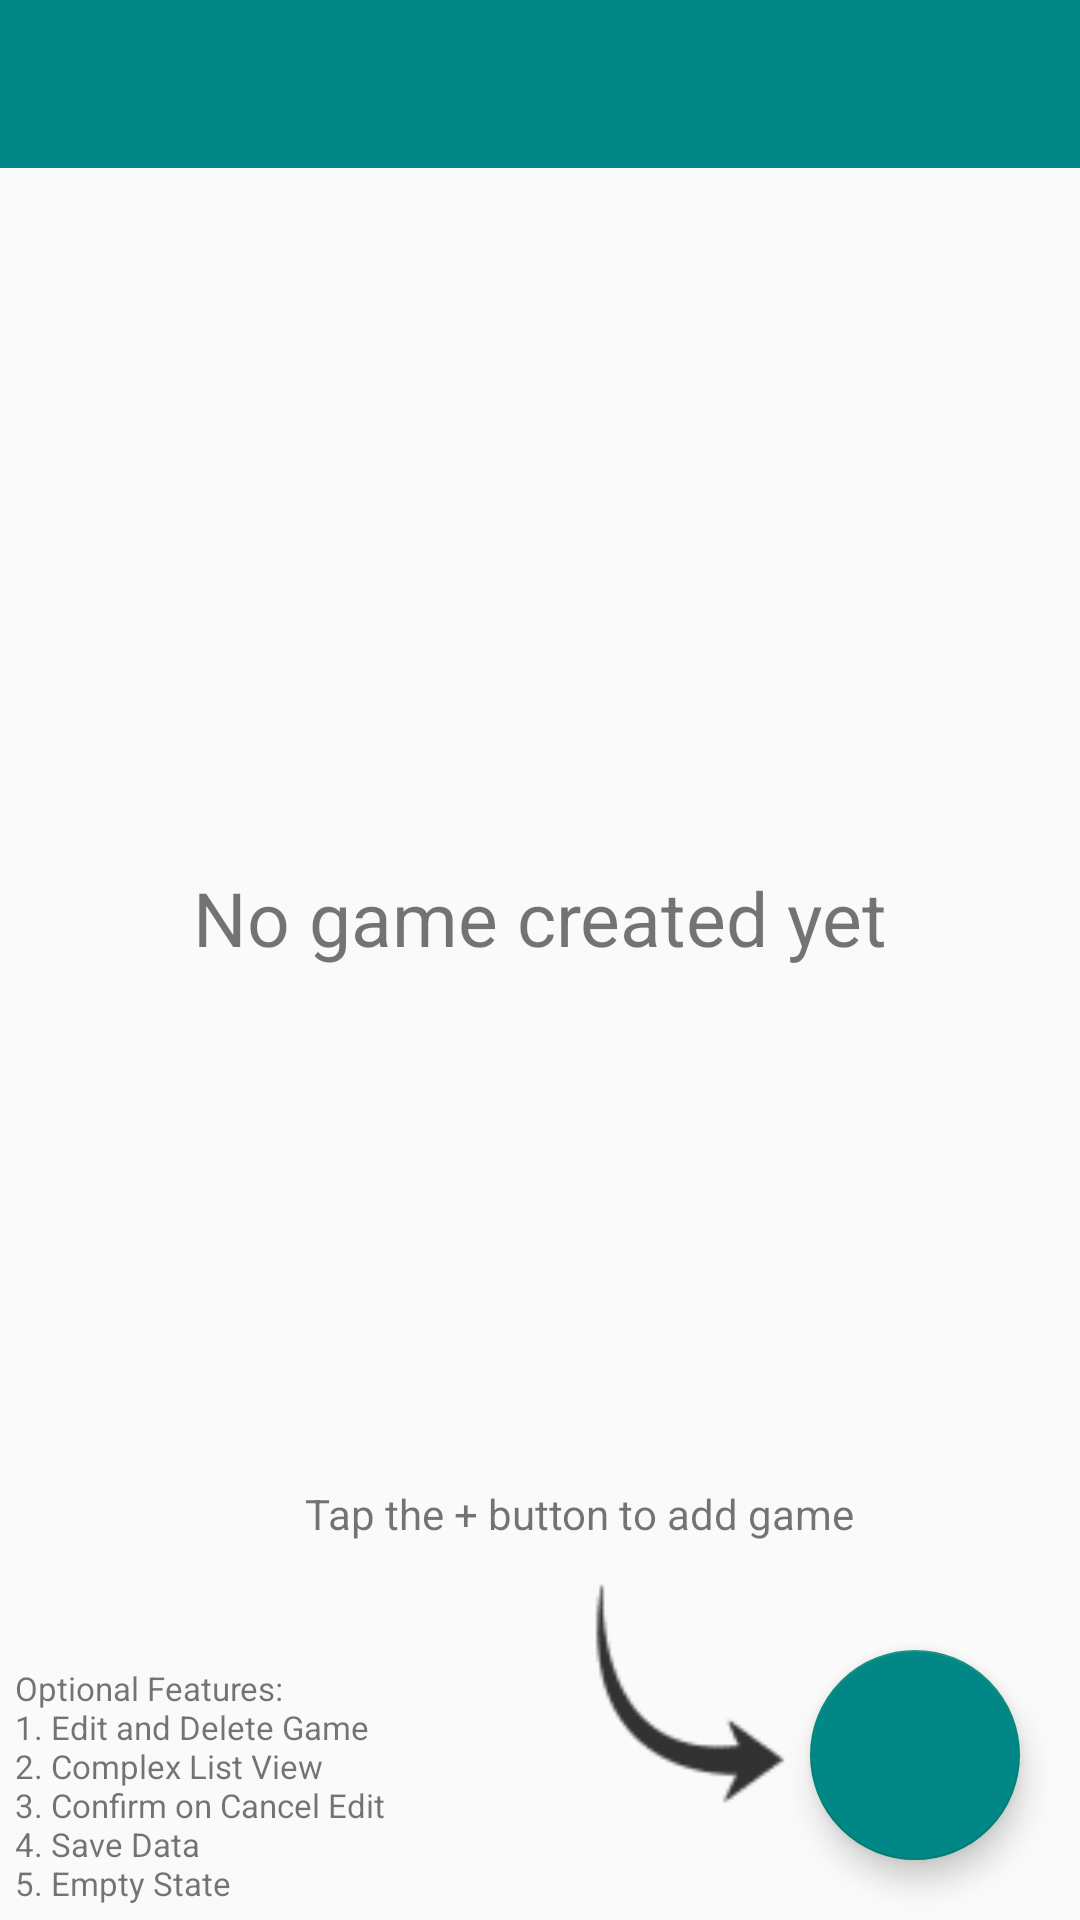

Layout XML and referenced resources for this Android screen:
<!-- AndroidManifest.xml: application theme Theme.AppCompat.Light.NoActionBar -->
<!-- res/layout/activity_main.xml -->
<?xml version="1.0" encoding="utf-8"?>
<androidx.constraintlayout.widget.ConstraintLayout xmlns:android="http://schemas.android.com/apk/res/android"
    xmlns:app="http://schemas.android.com/apk/res-auto"
    xmlns:tools="http://schemas.android.com/tools"
    android:layout_width="match_parent"
    android:layout_height="match_parent"
    tools:context=".MainActivity">


    <TextView
        android:id="@+id/tipsTextView"
        android:layout_width="wrap_content"
        android:layout_height="wrap_content"
        android:layout_marginBottom="10dp"
        android:text="@string/tips"
        app:layout_constraintBottom_toTopOf="@+id/arrowImageView"
        app:layout_constraintEnd_toEndOf="@+id/arrowImageView"
        app:layout_constraintHorizontal_bias="0.86"
        app:layout_constraintStart_toStartOf="@+id/arrowImageView"
        android:textSize="14sp"/>

    <ImageView
        android:id="@+id/arrowImageView"
        android:layout_width="80dp"
        android:layout_height="80dp"
        app:layout_constraintBottom_toTopOf="@+id/featuresTextView"
        app:layout_constraintEnd_toStartOf="@+id/NewGameFloatingActionButton"
        app:layout_constraintHorizontal_bias="1.0"
        app:layout_constraintStart_toEndOf="@+id/featuresTextView"
        app:layout_constraintTop_toTopOf="@+id/NewGameFloatingActionButton"
        app:layout_constraintVertical_bias="0.35000002"
        app:srcCompat="@drawable/ic_action_name"
        android:contentDescription="@string/arrow" />

    <TextView
        android:id="@+id/noGamesTextView"
        android:layout_width="wrap_content"
        android:layout_height="wrap_content"
        android:text="@string/no_game_created"
        app:layout_constraintBottom_toTopOf="@+id/featuresTextView"
        app:layout_constraintEnd_toEndOf="parent"
        app:layout_constraintStart_toStartOf="parent"
        app:layout_constraintTop_toTopOf="@+id/gameListView"
        android:textSize="25sp"/>

    <ListView
        android:id="@+id/gameListView"
        android:layout_width="0dp"
        android:layout_height="0dp"
        app:layout_constraintBottom_toBottomOf="parent"
        app:layout_constraintEnd_toEndOf="parent"
        app:layout_constraintHorizontal_bias="1.0"
        app:layout_constraintStart_toStartOf="parent"
        app:layout_constraintTop_toBottomOf="@+id/appBarLayout2"
        app:layout_constraintVertical_bias="1.0">

    </ListView>

    <TextView
        android:id="@+id/featuresTextView"
        android:layout_width="wrap_content"
        android:layout_height="wrap_content"
        android:layout_marginBottom="5dp"
        android:layout_marginStart="5dp"
        android:text="@string/optional_features"
        android:textSize="11sp"
        app:layout_constraintBottom_toBottomOf="parent"
        app:layout_constraintStart_toStartOf="parent" />

    <com.google.android.material.appbar.AppBarLayout
        android:id="@+id/appBarLayout2"
        android:layout_width="match_parent"
        android:layout_height="wrap_content"
        android:theme="@style/Theme.Assignment2.AppBarOverlay"
        app:layout_constraintTop_toTopOf="parent">

        <androidx.appcompat.widget.Toolbar
            android:id="@+id/toolbar"
            android:layout_width="match_parent"
            android:layout_height="?attr/actionBarSize"
            android:background="@color/teal_700"
            app:popupTheme="@style/Theme.Assignment2.PopupOverlay" />

    </com.google.android.material.appbar.AppBarLayout>

    <com.google.android.material.floatingactionbutton.FloatingActionButton
        android:id="@+id/NewGameFloatingActionButton"
        style="c"
        android:layout_width="70dp"
        android:layout_height="70dp"
        android:layout_marginBottom="20dp"
        android:layout_marginEnd="20dp"
        android:backgroundTint="@color/teal_700"
        android:clickable="true"
        android:src="@drawable/ic_baseline_add_24"
        android:tint="@android:color/white"
        app:fabCustomSize="70dp"
        app:layout_constraintBottom_toBottomOf="parent"
        app:layout_constraintEnd_toEndOf="parent"
        tools:ignore="SpeakableTextPresentCheck"
        android:contentDescription="@string/add_game" />


</androidx.constraintlayout.widget.ConstraintLayout>
<!-- resources referenced by this layout -->
<resources>
  <!-- drawable ic_action_name: png bitmap (drawable-hdpi, 480 bytes) -->
  <string name="add_game">add game</string>
  <string name="arrow">arrow</string>
  <string name="no_game_created">No game created yet</string>
  <string name="optional_features">Optional Features:\n1. Edit and Delete Game\n2. Complex List View\n3. Confirm on Cancel Edit\n4. Save Data\n5. Empty State</string>
  <string name="tips">Tap the + button to add game</string>
  <style name="Theme.Assignment2.AppBarOverlay" parent="ThemeOverlay.AppCompat.Dark.ActionBar" />
  <style name="Theme.Assignment2.PopupOverlay" parent="ThemeOverlay.AppCompat.Light" />
  <!-- not gathered from this repository: default colours our renderer supplied (Android Studio template values) -->
  <color name="teal_700">#FF018786</color>
</resources>
